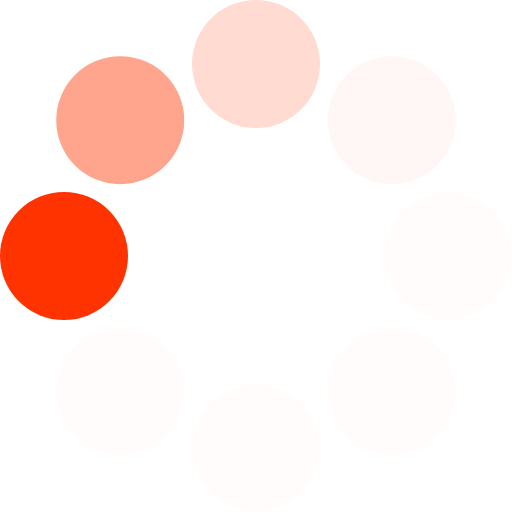
t = 0.00 s
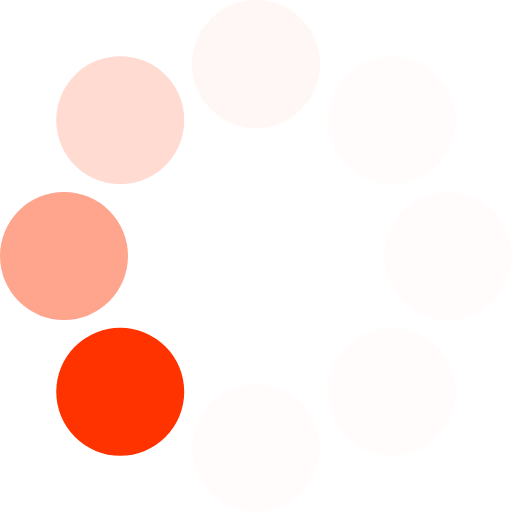
t = 0.13 s
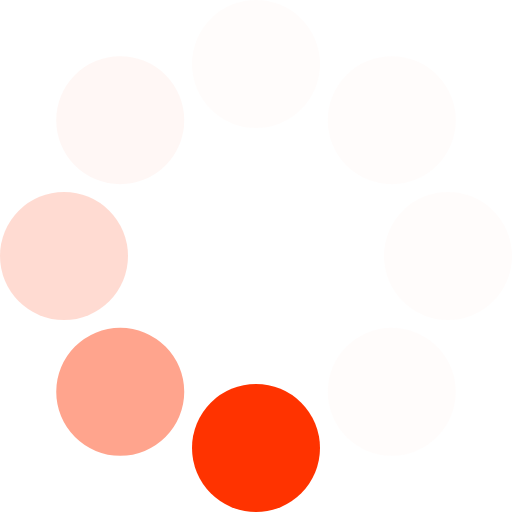
t = 0.23 s
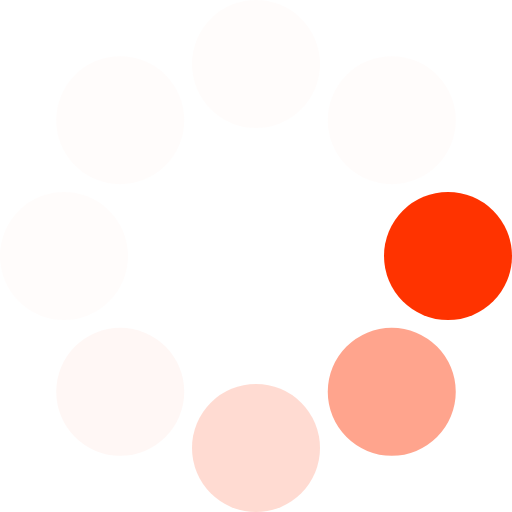
t = 0.36 s
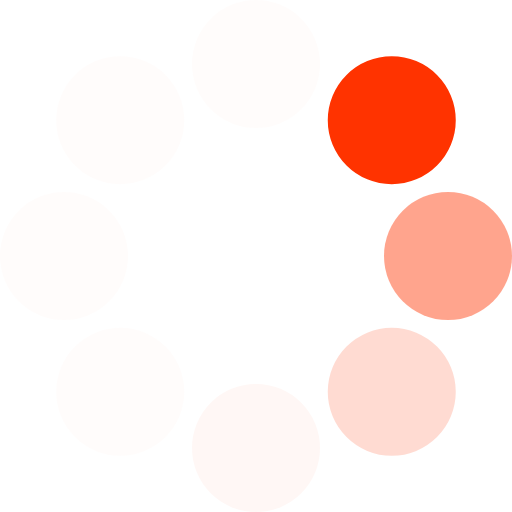
t = 0.49 s
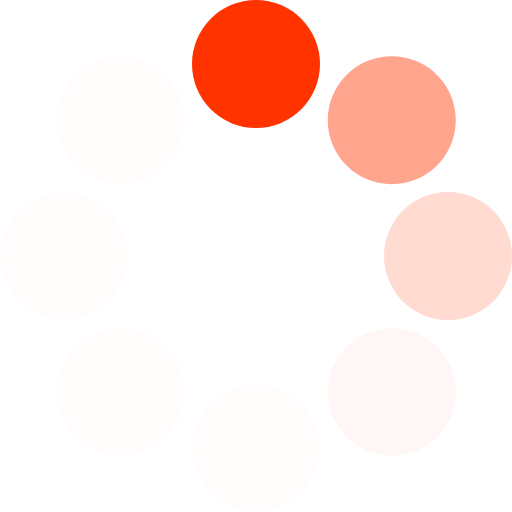
t = 0.59 s

The animated SVG that drew these frames (rendered in a browser with its animation timeline set to each time). Animation: 1 SMIL element (animateTransform=1); one cycle of 0.72 s, repeats indefinitely.

<?xml version="1.0" encoding="UTF-8" standalone="no"?><svg xmlns:svg="http://www.w3.org/2000/svg" xmlns="http://www.w3.org/2000/svg" xmlns:xlink="http://www.w3.org/1999/xlink" version="1.0" width="32px" height="32px" viewBox="0 0 128 128" xml:space="preserve"><g><circle cx="16" cy="64" r="16" fill="#ff3300" fill-opacity="1"/><circle cx="16" cy="64" r="16" fill="#ff7755" fill-opacity="0.67" transform="rotate(45,64,64)"/><circle cx="16" cy="64" r="16" fill="#ffa994" fill-opacity="0.42" transform="rotate(90,64,64)"/><circle cx="16" cy="64" r="16" fill="#ffd6cc" fill-opacity="0.2" transform="rotate(135,64,64)"/><circle cx="16" cy="64" r="16" fill="#ffe7e1" fill-opacity="0.12" transform="rotate(180,64,64)"/><circle cx="16" cy="64" r="16" fill="#ffe7e1" fill-opacity="0.12" transform="rotate(225,64,64)"/><circle cx="16" cy="64" r="16" fill="#ffe7e1" fill-opacity="0.12" transform="rotate(270,64,64)"/><circle cx="16" cy="64" r="16" fill="#ffe7e1" fill-opacity="0.12" transform="rotate(315,64,64)"/><animateTransform attributeName="transform" type="rotate" values="0 64 64;315 64 64;270 64 64;225 64 64;180 64 64;135 64 64;90 64 64;45 64 64" calcMode="discrete" dur="720ms" repeatCount="indefinite"></animateTransform></g></svg>
